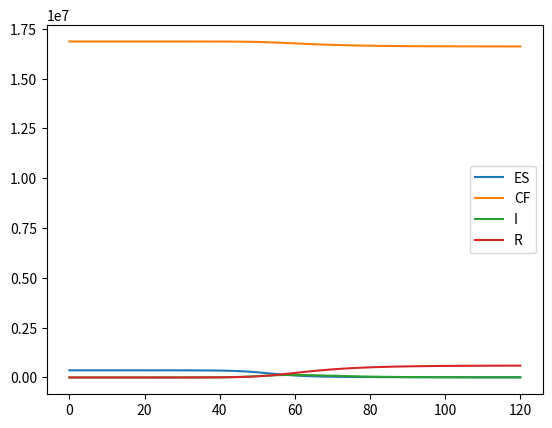

Python code for this plot:
import numpy as np
from scipy.integrate import solve_ivp
import matplotlib.pyplot as plt



def simulate_SIR(y0, districts, alpha, beta, kappa, t_int):

    def fun(t, y):
        S, I, R = np.split(y, 3)
        newInfected = beta * S * kappa.dot(I)
        return np.concatenate([- newInfected, newInfected - alpha * I, alpha * I])

    # Passing in max_step gives a smoother result, without it the graph would be all pointy
    # solution = solve_ivp(fun_wrapper, (0, 130), y0, dense_output=True, max_step = 0.2)
    solution = solve_ivp(fun, t_int, y0, dense_output=True, max_step = 0.2, t_eval=range(t_int[0], t_int[1] + 1))
    # print("ivp_done")

    return solution['success'], solution['t'], solution['y']

def simulate_SCIR(y0, districts, alpha, beta, gamma, kappa, t_int):
    def fun(t, y):
        S, C, I, R = np.split(y, 4)
        contact_vector = kappa.dot(I)
        S_Infected = beta * S * contact_vector
        C_Infected = gamma * C * contact_vector
        return np.concatenate([- S_Infected, - C_Infected, S_Infected + C_Infected - alpha * I, alpha * I])

    # Passing in max_step gives a smoother result, without it the graph would be all pointy
    # solution = solve_ivp(fun_wrapper, (0, 130), y0, dense_output=True, max_step = 0.2)
    solution = solve_ivp(fun, t_int, y0, dense_output=True, max_step = 0.2, t_eval=range(t_int[0], t_int[1] + 1))
    # print("ivp_done")

    return solution['success'], solution['t'], solution['y']

if __name__ == "__main__":
    
    # Number of idependent areas
    districts = 1
    # Contact rate
    beta = 0.0000009
    gamma = 0.000000004
    # Rate of removal
    alpha = 0.16
    # Transfer from district with index row to disctrict with index column coefficient, should be 1 within a region (on the diagonal)
    # kappa = np.array([
    #     [1, 0.05, 0.01],
    #     [0.05, 1, 0.01],
    #     [0.01, 0.01, 1]
    # ])
    kappa = np.array([
        [1]
    ])
    # S0, S1, S2, I0, I1, I2, R0, R1, R2
    y0 = (360000, 16860000, 1, 0)

    succes, t, y = simulate_SCIR(y0, districts, alpha, beta, gamma, kappa, (0, 120))
    plt.plot(t, y[0], label="ES")
    plt.plot(t, y[1], label="CF")
    plt.plot(t, y[2], label="I")
    plt.plot(t, y[3], label="R")
    plt.legend()
    plt.show()
    print(y[3][-1])

    
    # if verbose:
    #     print(solution["message"])

    #     messages = ["Susceptible ", "Infected ", "Removed "]
    #     for i in range(len(solution['y'])):
    #         subgroup, group = i//districts, i % districts
    #         plt.plot(solution['t'], solution['y'][i], label = messages[subgroup] + str(group))
    #     plt.legend()
    #     plt.show()